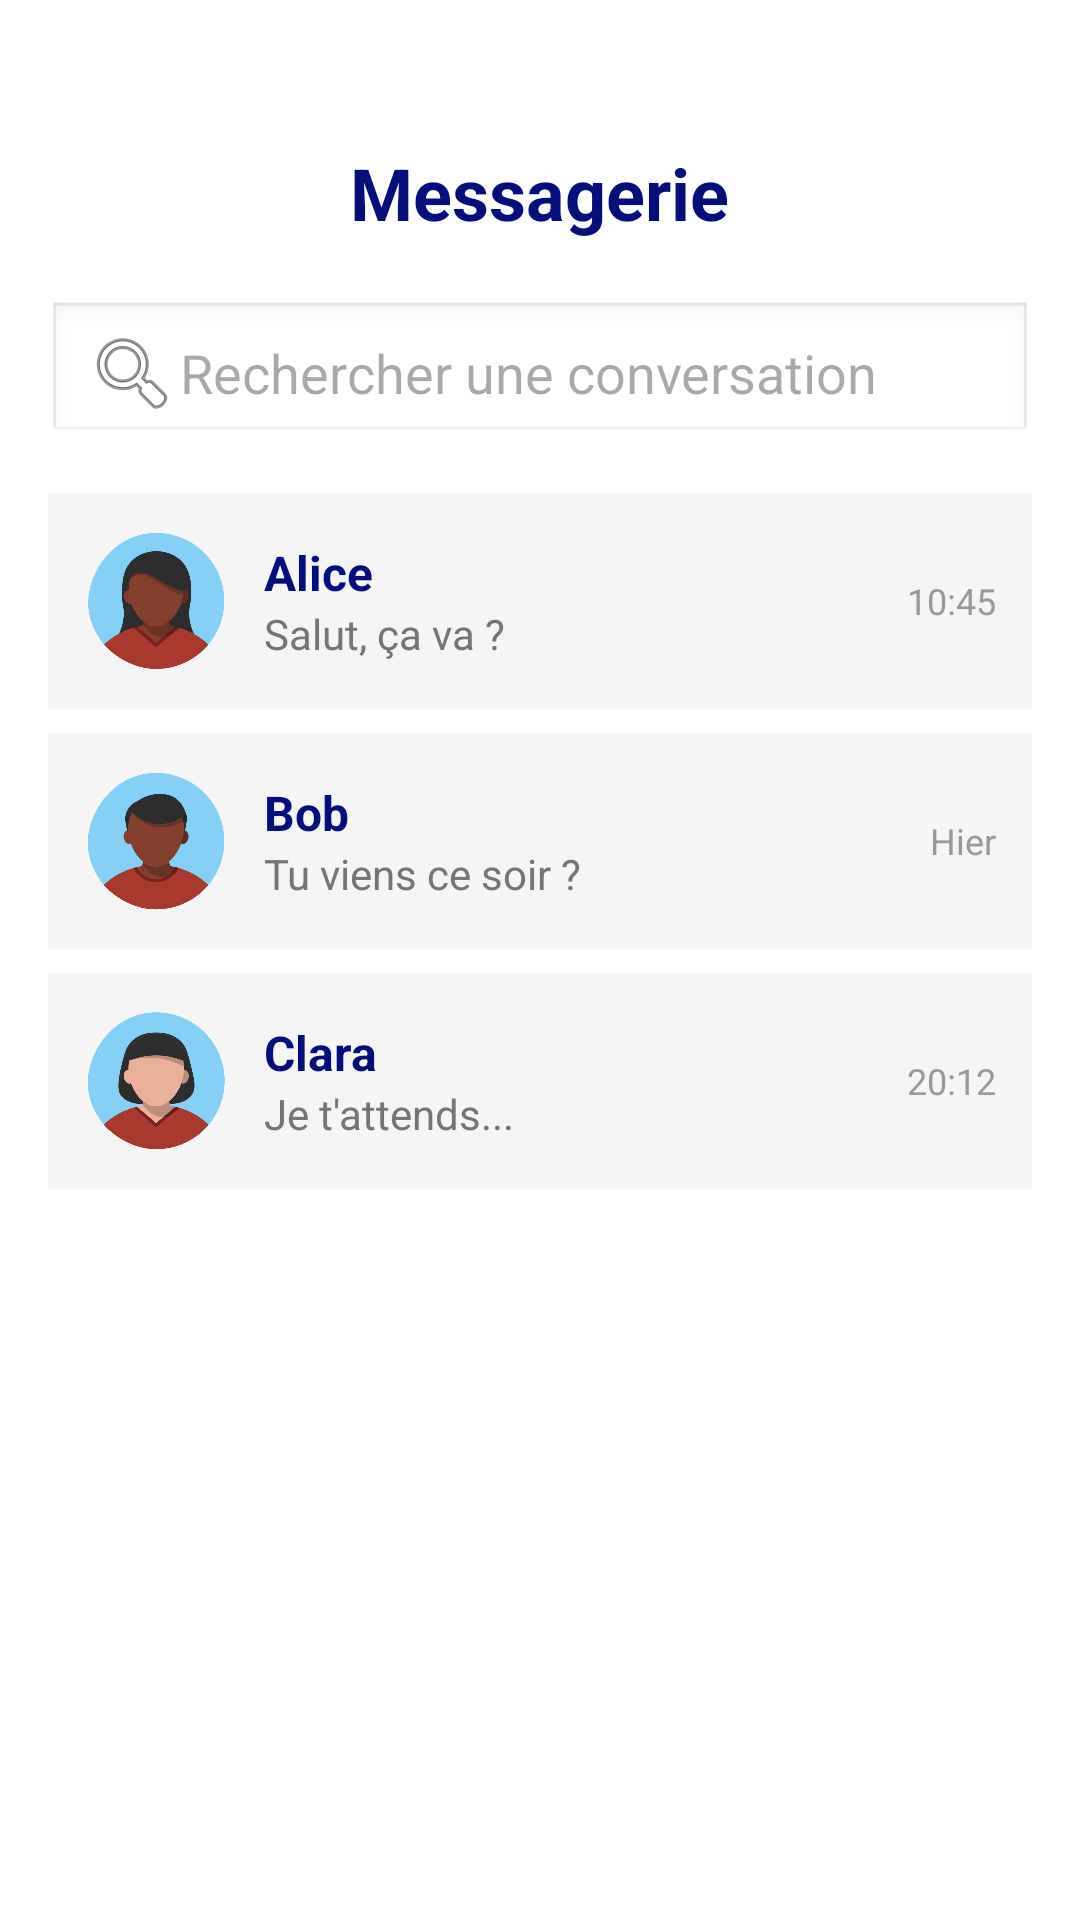

Produce the Android XML layout that renders to this screen, including the resource entries it uses.
<!-- AndroidManifest.xml: application theme Theme.Associationcoeurdefrance -->
<!-- res/layout/fragment_message.xml -->
<?xml version="1.0" encoding="utf-8"?>
<ScrollView xmlns:android="http://schemas.android.com/apk/res/android"
    android:id="@+id/messagesScrollView"
    android:layout_width="match_parent"
    android:layout_height="match_parent"
    android:padding="16dp">

    <LinearLayout
        android:layout_width="match_parent"
        android:layout_height="wrap_content"
        android:orientation="vertical">

        <TextView
            android:id="@+id/tvMainTitle"
            android:layout_width="wrap_content"
            android:layout_height="wrap_content"
            android:text="Messagerie"
            android:textColor="@color/darkblue"
            android:textSize="24sp"
            android:textStyle="bold"
            android:layout_marginTop="32dp"
            android:layout_gravity="center_horizontal"
            android:layout_marginBottom="20dp" />

        
        <EditText
            android:id="@+id/searchInput"
            android:layout_width="match_parent"
            android:layout_height="48dp"
            android:hint="Rechercher une conversation"
            android:drawableStart="@android:drawable/ic_menu_search"
            android:padding="12dp"
            android:background="@android:drawable/edit_text"
            android:layout_marginBottom="16dp" />

        
        <LinearLayout
            android:layout_width="match_parent"
            android:layout_height="wrap_content"
            android:orientation="horizontal"
            android:padding="12dp"
            android:background="#F5F5F5"
            android:layout_marginBottom="8dp"
            android:gravity="center_vertical">

            <ImageView
                android:layout_width="48dp"
                android:layout_height="48dp"
                android:src="@drawable/women"
                android:scaleType="centerCrop"
                android:layout_marginEnd="12dp" />

            <LinearLayout
                android:layout_width="0dp"
                android:layout_height="wrap_content"
                android:layout_weight="1"
                android:orientation="vertical">

                <TextView
                    android:layout_width="match_parent"
                    android:layout_height="wrap_content"
                    android:text="Alice"
                    android:textColor="@color/darkblue"
                    android:textStyle="bold"
                    android:textSize="16sp" />

                <TextView
                    android:layout_width="match_parent"
                    android:layout_height="wrap_content"
                    android:text="Salut, ça va ?"
                    android:textColor="#757575"
                    android:textSize="14sp" />
            </LinearLayout>

            <TextView
                android:layout_width="wrap_content"
                android:layout_height="wrap_content"
                android:text="10:45"
                android:textColor="#999999"
                android:textSize="12sp" />
        </LinearLayout>

        
        <LinearLayout
            android:layout_width="match_parent"
            android:layout_height="wrap_content"
            android:orientation="horizontal"
            android:padding="12dp"
            android:background="#F5F5F5"
            android:layout_marginBottom="8dp"
            android:gravity="center_vertical">

            <ImageView
                android:layout_width="48dp"
                android:layout_height="48dp"
                android:src="@drawable/men"
                android:scaleType="centerCrop"
                android:layout_marginEnd="12dp" />

            <LinearLayout
                android:layout_width="0dp"
                android:layout_height="wrap_content"
                android:layout_weight="1"
                android:orientation="vertical">

                <TextView
                    android:layout_width="match_parent"
                    android:layout_height="wrap_content"
                    android:text="Bob"
                    android:textColor="@color/darkblue"
                    android:textStyle="bold"
                    android:textSize="16sp" />

                <TextView
                    android:layout_width="match_parent"
                    android:layout_height="wrap_content"
                    android:text="Tu viens ce soir ?"
                    android:textColor="#757575"
                    android:textSize="14sp" />
            </LinearLayout>

            <TextView
                android:layout_width="wrap_content"
                android:layout_height="wrap_content"
                android:text="Hier"
                android:textColor="#999999"
                android:textSize="12sp" />
        </LinearLayout>

        
        <LinearLayout
            android:layout_width="match_parent"
            android:layout_height="wrap_content"
            android:orientation="horizontal"
            android:padding="12dp"
            android:background="#F5F5F5"
            android:layout_marginBottom="8dp"
            android:gravity="center_vertical">

            <ImageView
                android:layout_width="48dp"
                android:layout_height="48dp"
                android:src="@drawable/women2"
                android:scaleType="centerCrop"
                android:layout_marginEnd="12dp" />

            <LinearLayout
                android:layout_width="0dp"
                android:layout_height="wrap_content"
                android:layout_weight="1"
                android:orientation="vertical">

                <TextView
                    android:layout_width="match_parent"
                    android:layout_height="wrap_content"
                    android:text="Clara"
                    android:textColor="@color/darkblue"
                    android:textStyle="bold"
                    android:textSize="16sp" />

                <TextView
                    android:layout_width="match_parent"
                    android:layout_height="wrap_content"
                    android:text="Je t'attends..."
                    android:textColor="#757575"
                    android:textSize="14sp" />
            </LinearLayout>

            <TextView
                android:layout_width="wrap_content"
                android:layout_height="wrap_content"
                android:text="20:12"
                android:textColor="#999999"
                android:textSize="12sp" />
        </LinearLayout>

    </LinearLayout>
</ScrollView>
<!-- resources referenced by this layout -->
<resources>
  <color name="darkblue">#050E7A</color>
  <!-- drawable men: webp bitmap (drawable, 14312 bytes) -->
  <!-- drawable women: webp bitmap (drawable, 14398 bytes) -->
  <!-- drawable women2: png bitmap (drawable, 32667 bytes) -->
  <style name="Theme.Associationcoeurdefrance" parent="Theme.Material3.Light.NoActionBar">
          
          <item name="colorPrimary">#6200EE</item>
          <item name="colorOnPrimary">#FFFFFF</item>
  
  
          <item name="colorOnBackground">#121212</item>
  
          
          <item name="colorSurface">#F5F5F5</item>
          <item name="colorOnSurface">#000000</item>
  
          
          <item name="colorError">#B00020</item>
          <item name="colorOnError">#FFFFFF</item>
  
          
          <item name="android:windowBackground">#FFFFFF</item>
  
  
      </style>
</resources>
